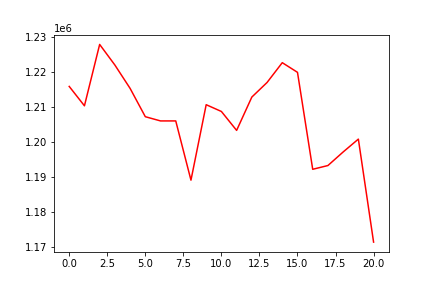

The file beside this chart, header and first rows:
, 0
0, 1215737
1, 1210201
2, 1227735
3, 1221853
4, 1215182
5, 1207089
6, 1205882
7, 1205882
8, 1188957
9, 1210518
10, 1208583
11, 1203177
12, 1212699
13, 1216865
14, 1222524
15, 1219765
16, 1192064
17, 1193137
18, 1197011
19, 1200688
20, 1171254
